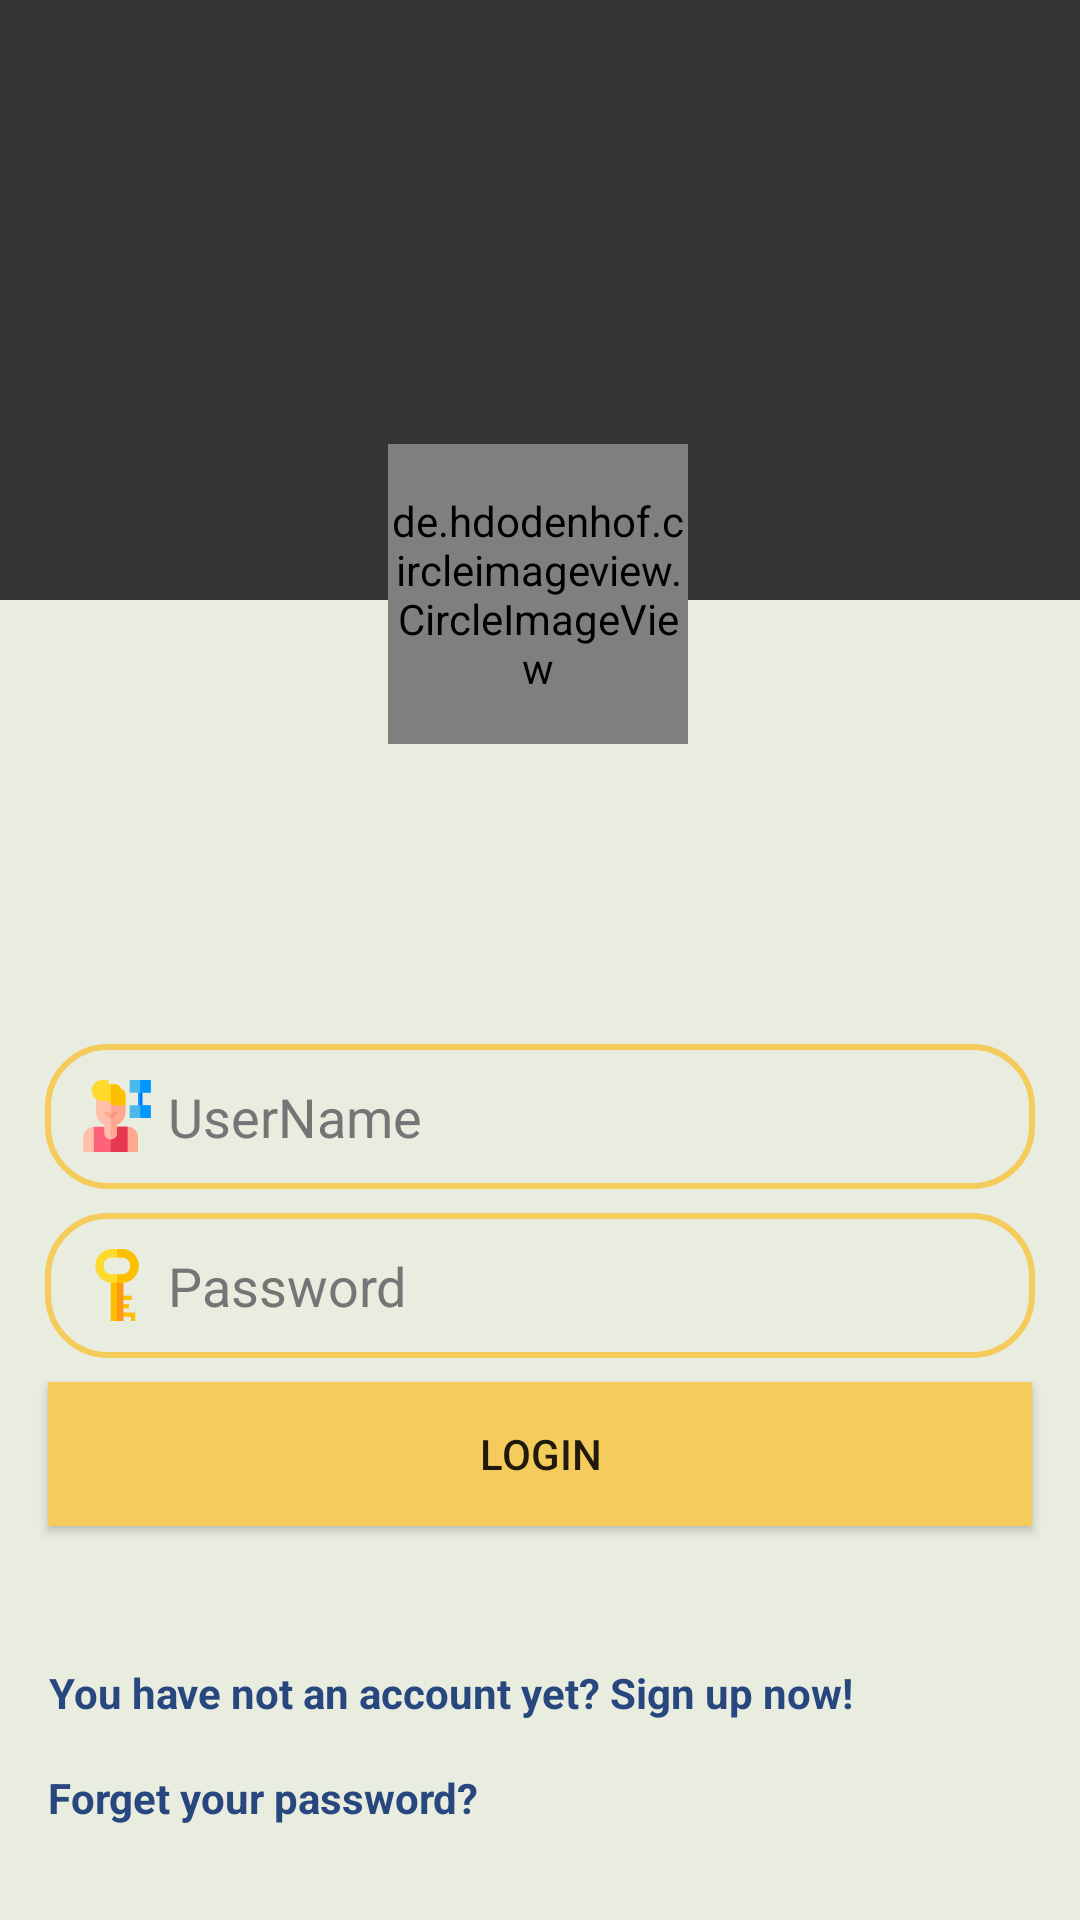

Android layout source for this screen:
<!-- AndroidManifest.xml: application theme MyMaterialThem -->
<!-- res/layout/activity_main.xml -->
<?xml version="1.0" encoding="utf-8"?>
<androidx.constraintlayout.widget.ConstraintLayout xmlns:android="http://schemas.android.com/apk/res/android"
    xmlns:app="http://schemas.android.com/apk/res-auto"
    xmlns:tools="http://schemas.android.com/tools"
    android:layout_width="match_parent"
    android:layout_height="match_parent"
    android:background="@color/accent"
    android:fitsSystemWindows="true"
    tools:context=".MainActivity">

    <TextView
        android:id="@+id/textView"
        android:layout_width="match_parent"
        android:layout_height="200dp"
        android:background="@color/colorPrimary"
        app:layout_constraintEnd_toEndOf="parent"
        app:layout_constraintStart_toStartOf="parent"
        app:layout_constraintTop_toTopOf="parent" />

    <de.hdodenhof.circleimageview.CircleImageView
        android:id="@+id/circleImageView"
        android:layout_width="100dp"
        android:layout_height="100dp"

        android:layout_marginTop="148dp"
        android:background="@drawable/iv_shape"
        android:src="@drawable/login_image"
        app:layout_constraintEnd_toEndOf="parent"
        app:layout_constraintHorizontal_bias="0.498"
        app:layout_constraintStart_toStartOf="parent"
        app:layout_constraintTop_toTopOf="parent" />

    <EditText
        android:id="@+id/main_username"
        android:layout_width="match_parent"
        android:layout_height="wrap_content"
        android:layout_marginTop="100dp"
        android:drawableStart="@drawable/ic_person"
        android:layout_marginStart="15dp"
        android:layout_marginEnd="15dp"
        android:background="@drawable/et_shape"
        android:drawablePadding="5dp"
        android:hint="@string/username"
        android:inputType="textPersonName"
        android:padding="12dp"
        android:textColor="@color/primary_text"
        android:textColorHint="@color/secondary_text"
        app:layout_constraintEnd_toEndOf="parent"
        app:layout_constraintStart_toStartOf="parent"
        app:layout_constraintTop_toBottomOf="@+id/circleImageView" />

    <EditText
        android:id="@+id/main_password"
        android:layout_width="match_parent"
        android:layout_height="wrap_content"

        android:layout_marginStart="15dp"
        android:layout_marginTop="8dp"
        android:layout_marginEnd="15dp"
        android:background="@drawable/et_shape"
        android:drawableStart="@drawable/ic_key"
        android:drawablePadding="5dp"
        android:hint="@string/password"
        android:inputType="textPassword"
        android:padding="12dp"
        android:textColor="@color/primary_text"
        android:textColorHint="@color/secondary_text"
        app:layout_constraintEnd_toEndOf="parent"
        app:layout_constraintHorizontal_bias="1.0"
        app:layout_constraintStart_toStartOf="parent"
        app:layout_constraintTop_toBottomOf="@+id/main_username" />

    <Button
        android:id="@+id/main_btn_login"
        android:layout_width="match_parent"
        android:layout_height="wrap_content"
        android:layout_marginStart="16dp"
        android:layout_marginTop="8dp"
        android:layout_marginEnd="16dp"
        android:background="@drawable/btn_shape"
        android:onClick="main_login"
        android:text="@string/login"
        app:layout_constraintEnd_toEndOf="parent"
        app:layout_constraintStart_toStartOf="parent"
        app:layout_constraintTop_toBottomOf="@+id/main_password" />

    <TextView
        android:id="@+id/main_sginin"
        android:layout_width="wrap_content"
        android:layout_height="wrap_content"
        android:layout_marginStart="16dp"
        android:layout_marginTop="46dp"
        android:gravity="center"
        android:onClick="signup"
        android:text="@string/signup"
        android:textColor="@color/primary_text"
        android:textStyle="bold"
        app:layout_constraintStart_toStartOf="parent"
        app:layout_constraintTop_toBottomOf="@+id/main_btn_login" />

    <TextView
        android:layout_width="wrap_content"
        android:layout_height="wrap_content"
        android:layout_marginStart="16dp"

        android:layout_marginTop="16dp"
        android:gravity="center"
        android:onClick="forget"
        android:text="@string/forgetpassword"
        android:textColor="@color/primary_text"
        android:textStyle="bold"
        app:layout_constraintStart_toStartOf="parent"
        app:layout_constraintTop_toBottomOf="@+id/main_sginin" />

</androidx.constraintlayout.widget.ConstraintLayout>
<!-- resources referenced by this layout -->
<resources>
  <color name="accent">#e8eddf</color>
  <color name="colorPrimary">#333533</color>
  <color name="primary_text">#27477E</color>
  <color name="secondary_text">#757575</color>
  <!-- drawable btn_shape (drawable) -->
  <?xml version="1.0" encoding="utf-8"?>
  <shape xmlns:android="http://schemas.android.com/apk/res/android">
          <solid android:color="@color/colorAccent"/>
          <stroke android:color="@color/colorAccent" android:width="@dimen/_2sdp"/>
          <corners android:radius="@dimen/_20sdp"/>
  
  </shape>
  <!-- drawable et_shape (drawable) -->
  <?xml version="1.0" encoding="utf-8"?>
  <shape android:shape="rectangle" xmlns:android="http://schemas.android.com/apk/res/android">
      <solid android:color="#00deb887"/>
  
      <stroke android:color="@color/colorAccent" android:width="2dp"/>
      <corners android:radius="20dp"/>
  </shape>
  <!-- drawable ic_key (drawable) -->
  <vector android:autoMirrored="true" android:height="24dp"
      android:viewportHeight="512" android:viewportWidth="512"
      android:width="24dp" xmlns:android="http://schemas.android.com/apk/res/android">
      <path android:fillColor="#FDBF00" android:pathData="M386,512l-30,0l0,-30l-70,0l0,-30l100,0z"/>
      <path android:fillColor="#FDBF00" android:pathData="M286,392h55v30h-55z"/>
      <path android:fillColor="#FDBF00" android:pathData="M286,332h75v30h-75z"/>
      <path android:fillColor="#FDBF00" android:pathData="M301,512h-90V210h90V512z"/>
      <path android:fillColor="#FE9816" android:pathData="M256,210h45v302h-45z"/>
      <path android:fillColor="#FFDA2E" android:pathData="M291,0h-70c-66.168,0 -120,53.832 -120,120s53.832,120 120,120h70c66.168,0 120,-53.832 120,-120S357.168,0 291,0zM291,180h-70c-33.084,0 -60,-26.916 -60,-60s26.916,-60 60,-60h70c33.084,0 60,26.916 60,60S324.084,180 291,180z"/>
      <path android:fillColor="#FDBF00" android:pathData="M291,0h-35v60h35c33.084,0 60,26.916 60,60s-26.916,60 -60,60h-35v60h35c66.168,0 120,-53.832 120,-120S357.168,0 291,0z"/>
  </vector>
  <!-- drawable ic_person: vector/xml drawable (drawable, 2416 chars, omitted) -->
  <!-- drawable iv_shape (drawable) -->
  <?xml version="1.0" encoding="utf-8"?>
  <shape android:shape="oval" xmlns:android="http://schemas.android.com/apk/res/android">
  <solid android:color="@color/colorPrimary"/>
      <stroke android:width="1dp" android:color="@color/colorPrimaryDark"/>
  
      <padding android:bottom="3dp" android:left="4dp" android:right="3dp" android:top="3dp"/>
  </shape>
  <string name="forgetpassword">Forget your password?</string>
  <string name="login">Login</string>
  <string name="password">Password</string>
  <string name="signup">You have not an account yet? Sign up now!</string>
  <string name="username">UserName</string>
  <style name="MyMaterialThem" parent="MyMaterialThem.base" />
  <color name="colorAccent">#F5CB5C</color>
  <color name="colorPrimaryDark">#333533</color>
  <style name="MyMaterialThem.base" parent="Theme.AppCompat.Light.DarkActionBar">
          <item name="windowNoTitle">true</item>
          <item name="windowActionBar">false</item>
          <item name="colorPrimary">@color/colorPrimary</item>
          <item name="colorPrimaryDark">@color/colorPrimaryDark</item>
          <item name="colorAccent">@color/colorAccent</item>
      </style>
</resources>
